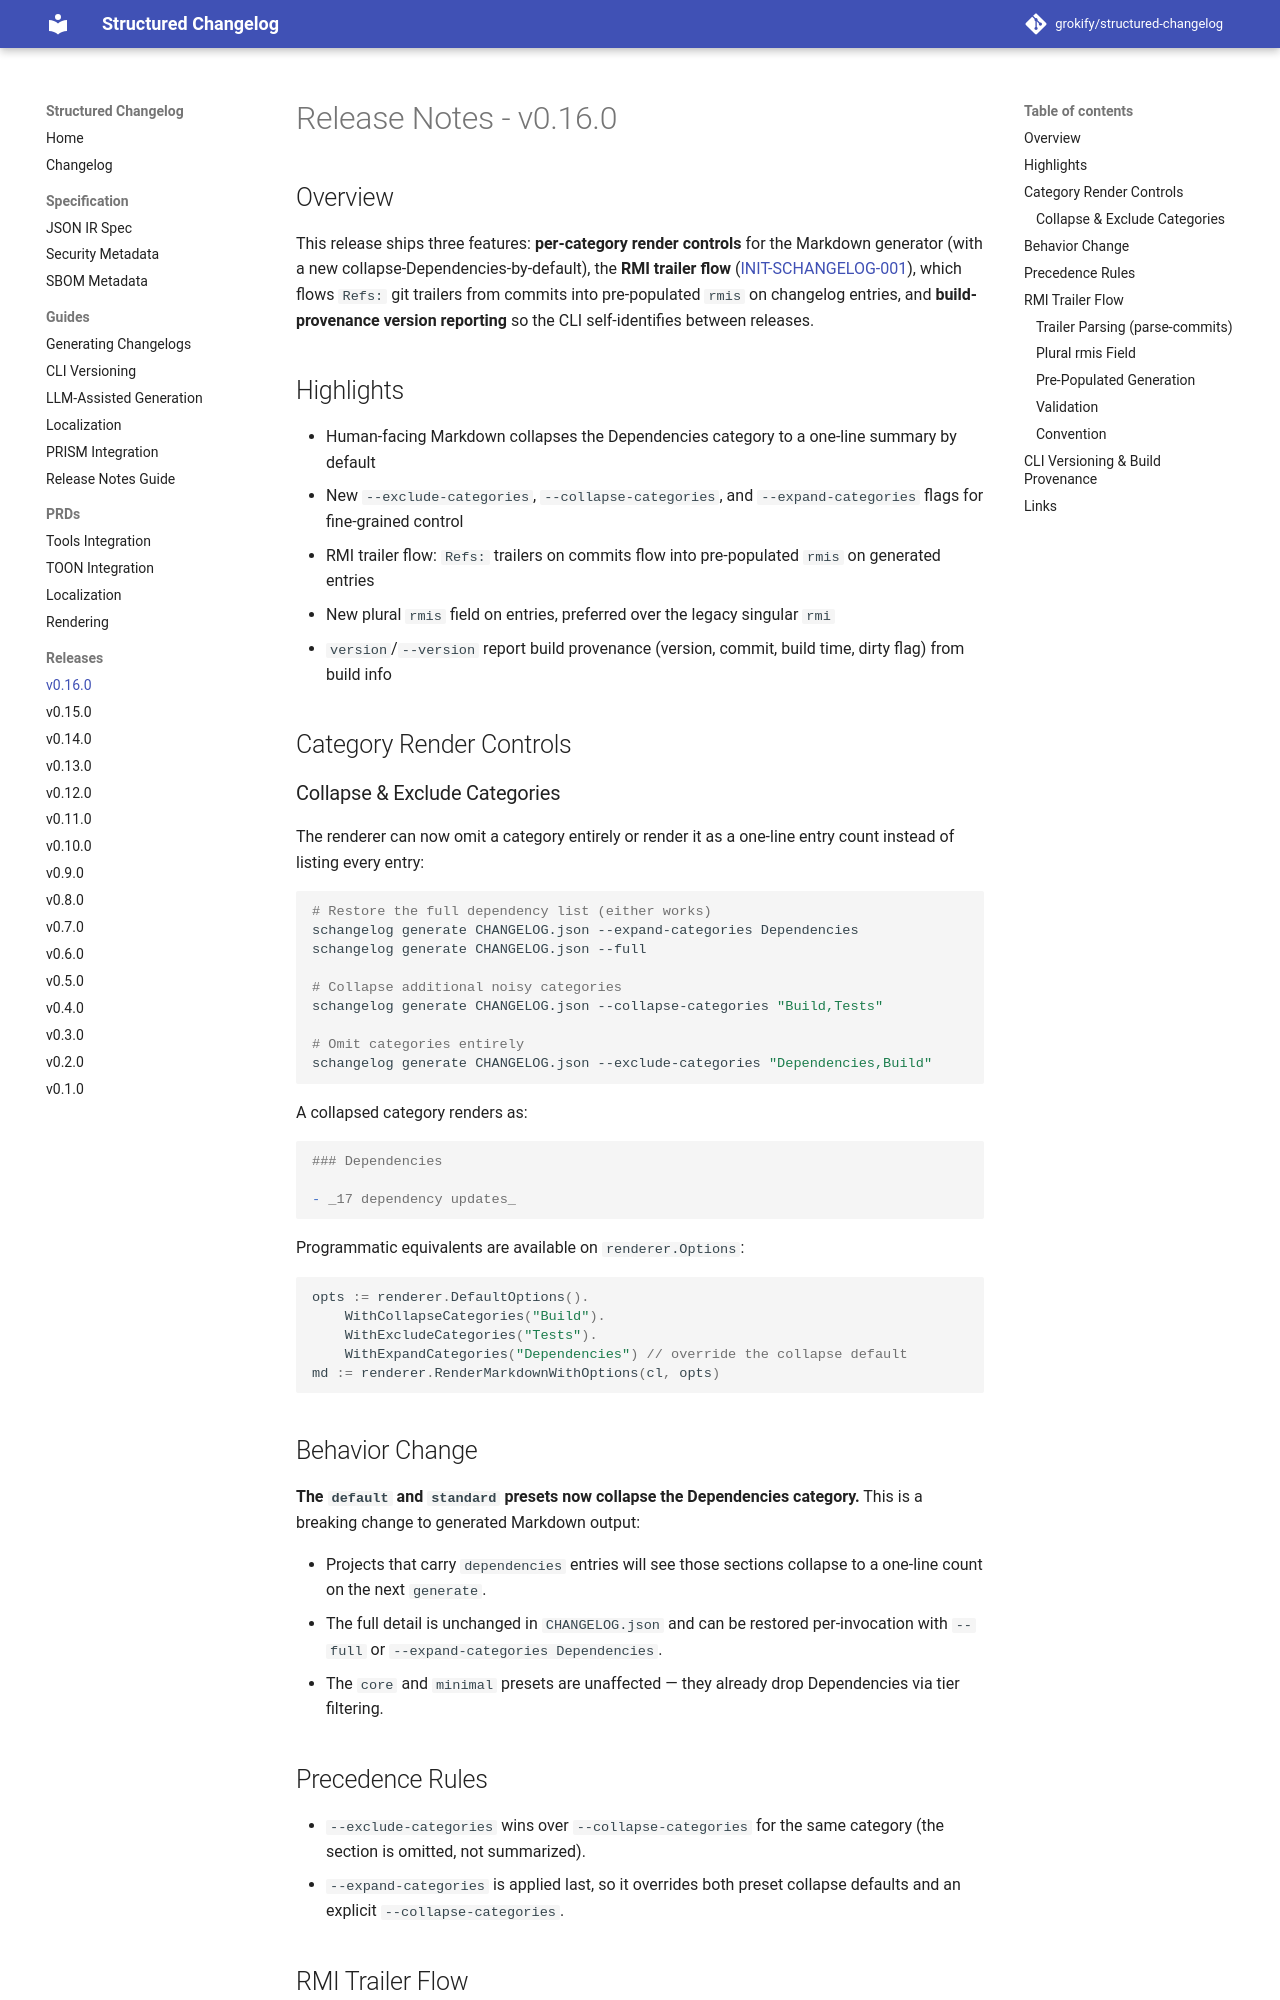

repository: grokify/structured-changelog · page: releases/v0.16.0/index.html · generator: mkdocs

# Release Notes - v0.16.0

## Overview

This release ships three features: **per-category render controls** for the Markdown generator (with a new collapse-Dependencies-by-default), the **RMI trailer flow** ([INIT-SCHANGELOG-001](https://github.com/grokify/structured-changelog/tree/main/docs/specs/initiatives/INIT-SCHANGELOG-001)), which flows `Refs:` git trailers from commits into pre-populated `rmis` on changelog entries, and **build-provenance version reporting** so the CLI self-identifies between releases.

## Highlights

- Human-facing Markdown collapses the Dependencies category to a one-line summary by default
- New `--exclude-categories`, `--collapse-categories`, and `--expand-categories` flags for fine-grained control
- RMI trailer flow: `Refs:` trailers on commits flow into pre-populated `rmis` on generated entries
- New plural `rmis` field on entries, preferred over the legacy singular `rmi`
- `version`/`--version` report build provenance (version, commit, build time, dirty flag) from build info

## Category Render Controls

### Collapse & Exclude Categories

The renderer can now omit a category entirely or render it as a one-line entry count instead of listing every entry:

```bash
# Restore the full dependency list (either works)
schangelog generate CHANGELOG.json --expand-categories Dependencies
schangelog generate CHANGELOG.json --full

# Collapse additional noisy categories
schangelog generate CHANGELOG.json --collapse-categories "Build,Tests"

# Omit categories entirely
schangelog generate CHANGELOG.json --exclude-categories "Dependencies,Build"
```

A collapsed category renders as:

```markdown
### Dependencies

- _17 dependency updates_
```

Programmatic equivalents are available on `renderer.Options`:

```go
opts := renderer.DefaultOptions().
    WithCollapseCategories("Build").
    WithExcludeCategories("Tests").
    WithExpandCategories("Dependencies") // override the collapse default
md := renderer.RenderMarkdownWithOptions(cl, opts)
```

## Behavior Change

**The `default` and `standard` presets now collapse the Dependencies category.** This is a breaking change to generated Markdown output:

- Projects that carry `dependencies` entries will see those sections collapse to a one-line count on the next `generate`.
- The full detail is unchanged in `CHANGELOG.json` and can be restored per-invocation with `--full` or `--expand-categories Dependencies`.
- The `core` and `minimal` presets are unaffected — they already drop Dependencies via tier filtering.

## Precedence Rules

- `--exclude-categories` wins over `--collapse-categories` for the same category (the section is omitted, not summarized).
- `--expand-categories` is applied last, so it overrides both preset collapse defaults and an explicit `--collapse-categories`.
